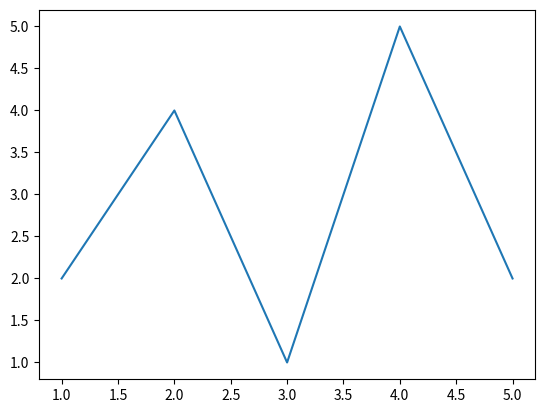

Reproduce this figure in Python.
import matplotlib.pyplot as plt
x = [1, 2, 3, 4, 5]
y = [2, 4, 1, 5, 2]
plt.plot(x, y)
plt.show()